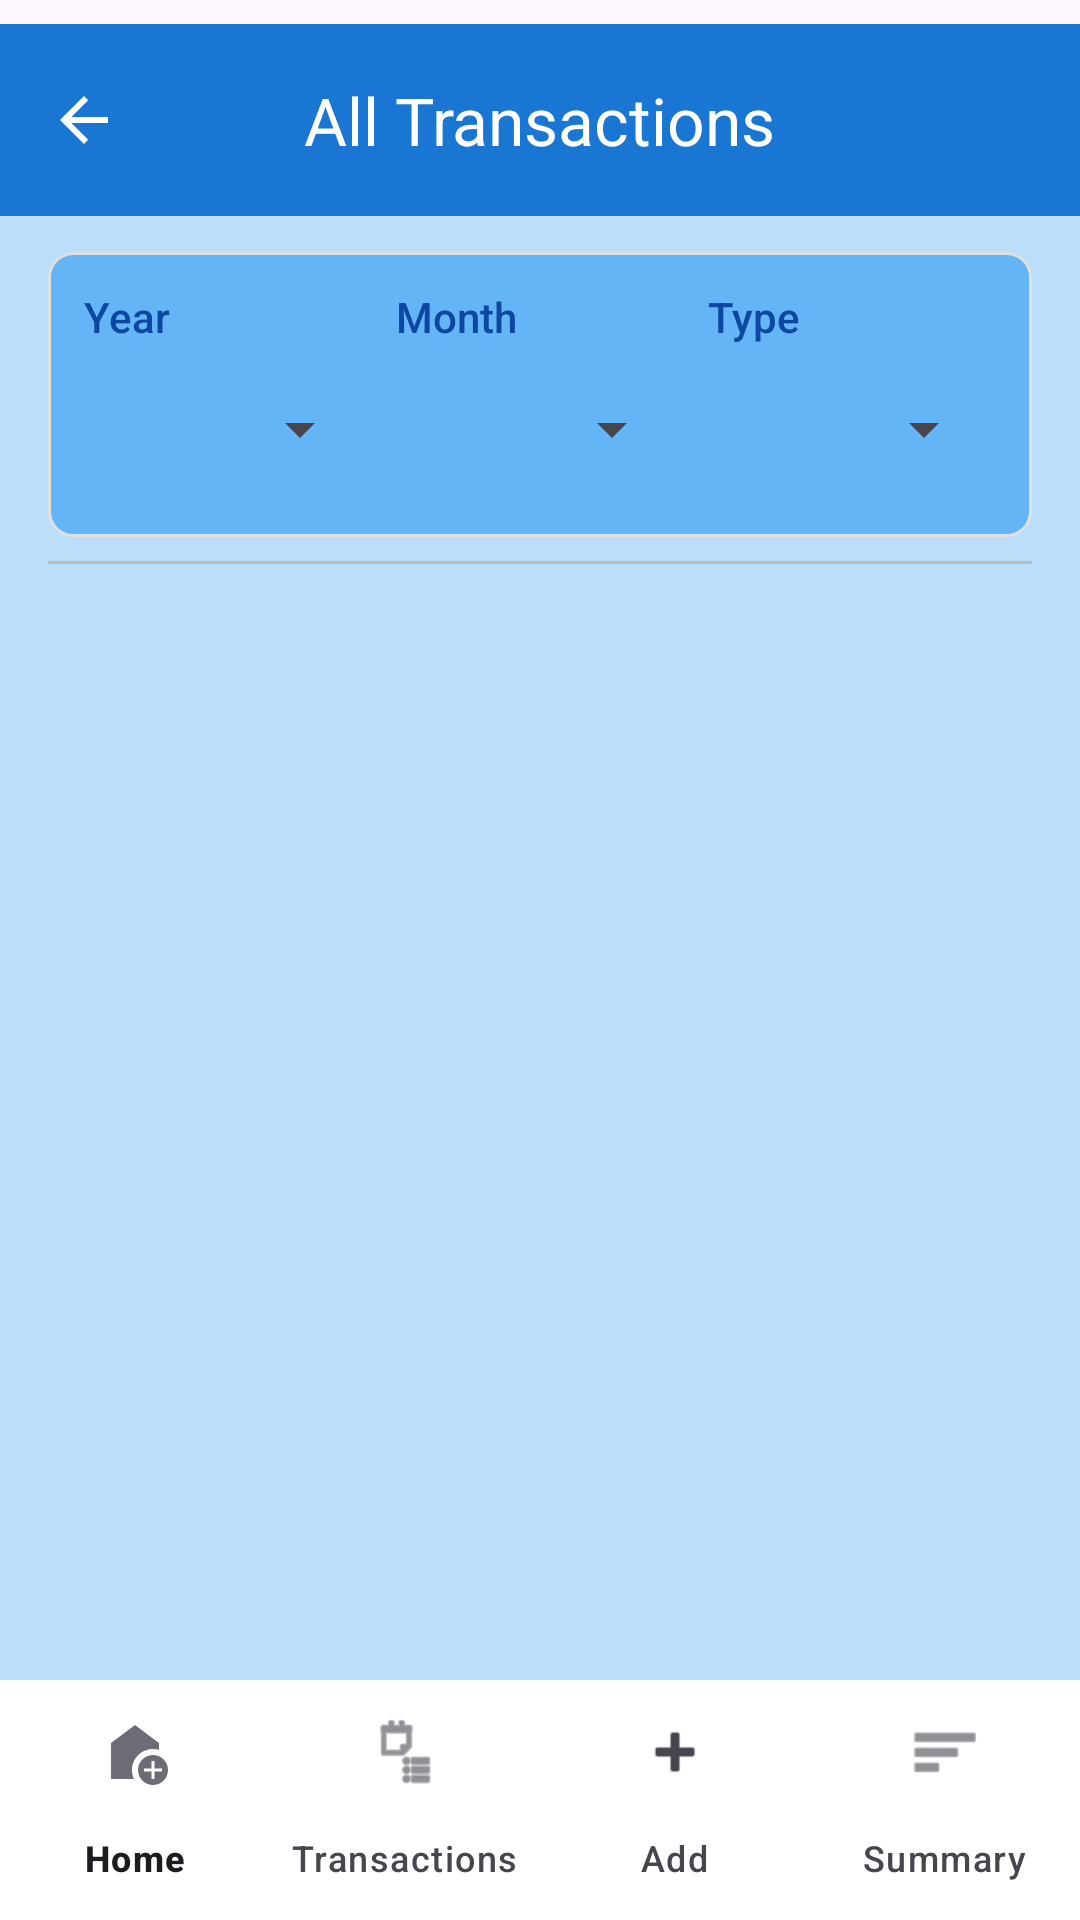

This screen was rendered from an Android layout file. Write that file and the resources it references.
<!-- AndroidManifest.xml: application theme Theme.Lab_Exam_3_Personal_Finance_tracker -->
<!-- res/layout/activity_main.xml -->
<?xml version="1.0" encoding="utf-8"?>
<LinearLayout
    xmlns:android="http://schemas.android.com/apk/res/android"
    xmlns:app="http://schemas.android.com/apk/res-auto"
    android:layout_width="match_parent"
    android:layout_height="match_parent"
    android:background="#BBDEFB"
    android:orientation="vertical"
    android:fitsSystemWindows="true">


    
    <com.google.android.material.appbar.AppBarLayout
        android:layout_width="match_parent"
        android:layout_height="wrap_content"
        android:theme="@style/ThemeOverlay.MaterialComponents.Dark.ActionBar">

        <com.google.android.material.appbar.MaterialToolbar
            android:id="@+id/toolbar"
            android:layout_width="match_parent"
            android:layout_height="?attr/actionBarSize"
            android:layout_marginTop="8dp"
            android:background="#1976D2"
            app:title="All Transactions"
            app:titleCentered="true"
            app:titleTextColor="@android:color/white"
            app:navigationIcon="?attr/homeAsUpIndicator" />
    </com.google.android.material.appbar.AppBarLayout>


    

    <LinearLayout
        android:layout_width="match_parent"
        android:layout_height="wrap_content"
        android:orientation="horizontal"
        android:layout_marginTop="12dp"
        android:layout_marginStart="16dp"
        android:layout_marginEnd="16dp"
        android:layout_marginBottom="8dp"
        android:background="@drawable/filter_background"
        android:padding="12dp"
        android:gravity="center_horizontal"
        android:weightSum="3">

        
        <LinearLayout
            android:layout_width="0dp"
            android:layout_height="wrap_content"
            android:layout_weight="1"
            android:orientation="vertical"
            android:layout_marginEnd="8dp">

            <TextView
                android:layout_width="wrap_content"
                android:layout_height="wrap_content"
                android:text="Year"
                android:textColor="#0D47A1"
                android:textSize="14sp"
                android:fontFamily="sans-serif-medium"
                android:layout_marginBottom="4dp" />

            <Spinner
                android:id="@+id/spinnerYear"
                android:layout_width="match_parent"
                android:layout_height="48dp"
                android:paddingStart="12dp"
                android:paddingEnd="12dp"
                android:gravity="center_vertical" />
        </LinearLayout>

        
        <LinearLayout
            android:layout_width="0dp"
            android:layout_height="wrap_content"
            android:layout_weight="1"
            android:orientation="vertical"
            android:layout_marginEnd="8dp">

            <TextView
                android:layout_width="wrap_content"
                android:layout_height="wrap_content"
                android:text="Month"
                android:textColor="#0D47A1"
                android:textSize="14sp"
                android:fontFamily="sans-serif-medium"
                android:layout_marginBottom="4dp" />

            <Spinner
                android:id="@+id/spinnerMonth"
                android:layout_width="match_parent"
                android:layout_height="48dp"
                android:paddingStart="12dp"
                android:paddingEnd="12dp"
                android:gravity="center_vertical" />
        </LinearLayout>

        
        <LinearLayout
            android:layout_width="0dp"
            android:layout_height="wrap_content"
            android:layout_weight="1"
            android:orientation="vertical">

            <TextView
                android:layout_width="wrap_content"
                android:layout_height="wrap_content"
                android:text="Type"
                android:textColor="#0D47A1"
                android:textSize="14sp"
                android:fontFamily="sans-serif-medium"
                android:layout_marginBottom="4dp" />

            <Spinner
                android:id="@+id/spinnerType"
                android:layout_width="match_parent"
                android:layout_height="48dp"
                android:paddingStart="12dp"
                android:paddingEnd="12dp"
                android:gravity="center_vertical" />
        </LinearLayout>
    </LinearLayout>

    

    <View
        android:layout_width="match_parent"
        android:layout_height="1dp"
        android:background="#BDBDBD"
        android:layout_marginHorizontal="16dp" />

    

    <FrameLayout
        android:layout_width="match_parent"
        android:layout_height="0dp"
        android:layout_weight="1">

        

        <androidx.recyclerview.widget.RecyclerView
            android:id="@+id/rvTransactions"
            android:layout_width="match_parent"
            android:layout_height="match_parent"
            android:layout_marginStart="16dp"
            android:layout_marginEnd="16dp"
            android:layout_marginTop="8dp" />

        

        <LinearLayout
            android:id="@+id/emptyStateLayout"
            android:layout_width="match_parent"
            android:layout_height="match_parent"
            android:orientation="vertical"
            android:gravity="center"
            android:visibility="gone">

            <ImageView
                android:layout_width="120dp"
                android:layout_height="120dp"
                android:src="@drawable/ic_empty_transactions"
                android:alpha="0.5"
                android:contentDescription="No transactions" />

            <TextView
                android:layout_width="wrap_content"
                android:layout_height="wrap_content"
                android:text="No transactions found"
                android:textSize="18sp"
                android:textColor="#757575"
                android:layout_marginTop="16dp" />

            <TextView
                android:layout_width="wrap_content"
                android:layout_height="wrap_content"
                android:text="Try changing filters or add a new transaction"
                android:textSize="14sp"
                android:textColor="#9E9E9E"
                android:layout_marginTop="8dp" />
        </LinearLayout>
    </FrameLayout>

    
    <com.google.android.material.bottomnavigation.BottomNavigationView
        android:id="@+id/bottomNavigationView"
        android:layout_width="match_parent"
        android:layout_height="wrap_content"
        android:layout_gravity="bottom"
        android:background="#ffffff"
        android:elevation="8dp"
        app:menu="@menu/bottom_nav_menu"
        app:labelVisibilityMode="labeled" />
</LinearLayout>
<!-- resources referenced by this layout -->
<resources>
  <!-- drawable filter_background (drawable) -->
  <?xml version="1.0" encoding="utf-8"?>
  <shape xmlns:android="http://schemas.android.com/apk/res/android">
      <solid android:color="@color/colorSecondary" />
      <corners android:radius="8dp" />
      <stroke android:width="1dp" android:color="#E0E0E0" />
  </shape>
  <!-- drawable ic_empty_transactions (drawable) -->
  <?xml version="1.0" encoding="utf-8"?>
  <vector xmlns:android="http://schemas.android.com/apk/res/android"
      android:width="24dp"
      android:height="24dp"
      android:viewportWidth="24"
      android:viewportHeight="24">
      <path
          android:fillColor="#9E9E9E"
          android:pathData="M19,3H5C3.9,3 3,3.9 3,5v14c0,1.1 0.9,2 2,2h14c1.1,0 2,-0.9 2,-2V5C21,3.9 20.1,3 19,3zM19,5v3H5V5H19zM19,10v4H5v-4H19zM5,19v-3h14v3H5z" />
  </vector>
  <style name="Theme.Lab_Exam_3_Personal_Finance_tracker" parent="Base.Theme.Lab_Exam_3_Personal_Finance_tracker" />
  <color name="colorSecondary">#64B5F6</color>
  <style name="Base.Theme.Lab_Exam_3_Personal_Finance_tracker" parent="Theme.Material3.DayNight.NoActionBar">
  
          
          <item name="android:windowDrawsSystemBarBackgrounds">true</item>
          
          <item name="android:statusBarColor">@color/colorPrimaryDark</item>
  
      </style>
  <color name="colorPrimaryDark">#0D47A1</color>
</resources>
